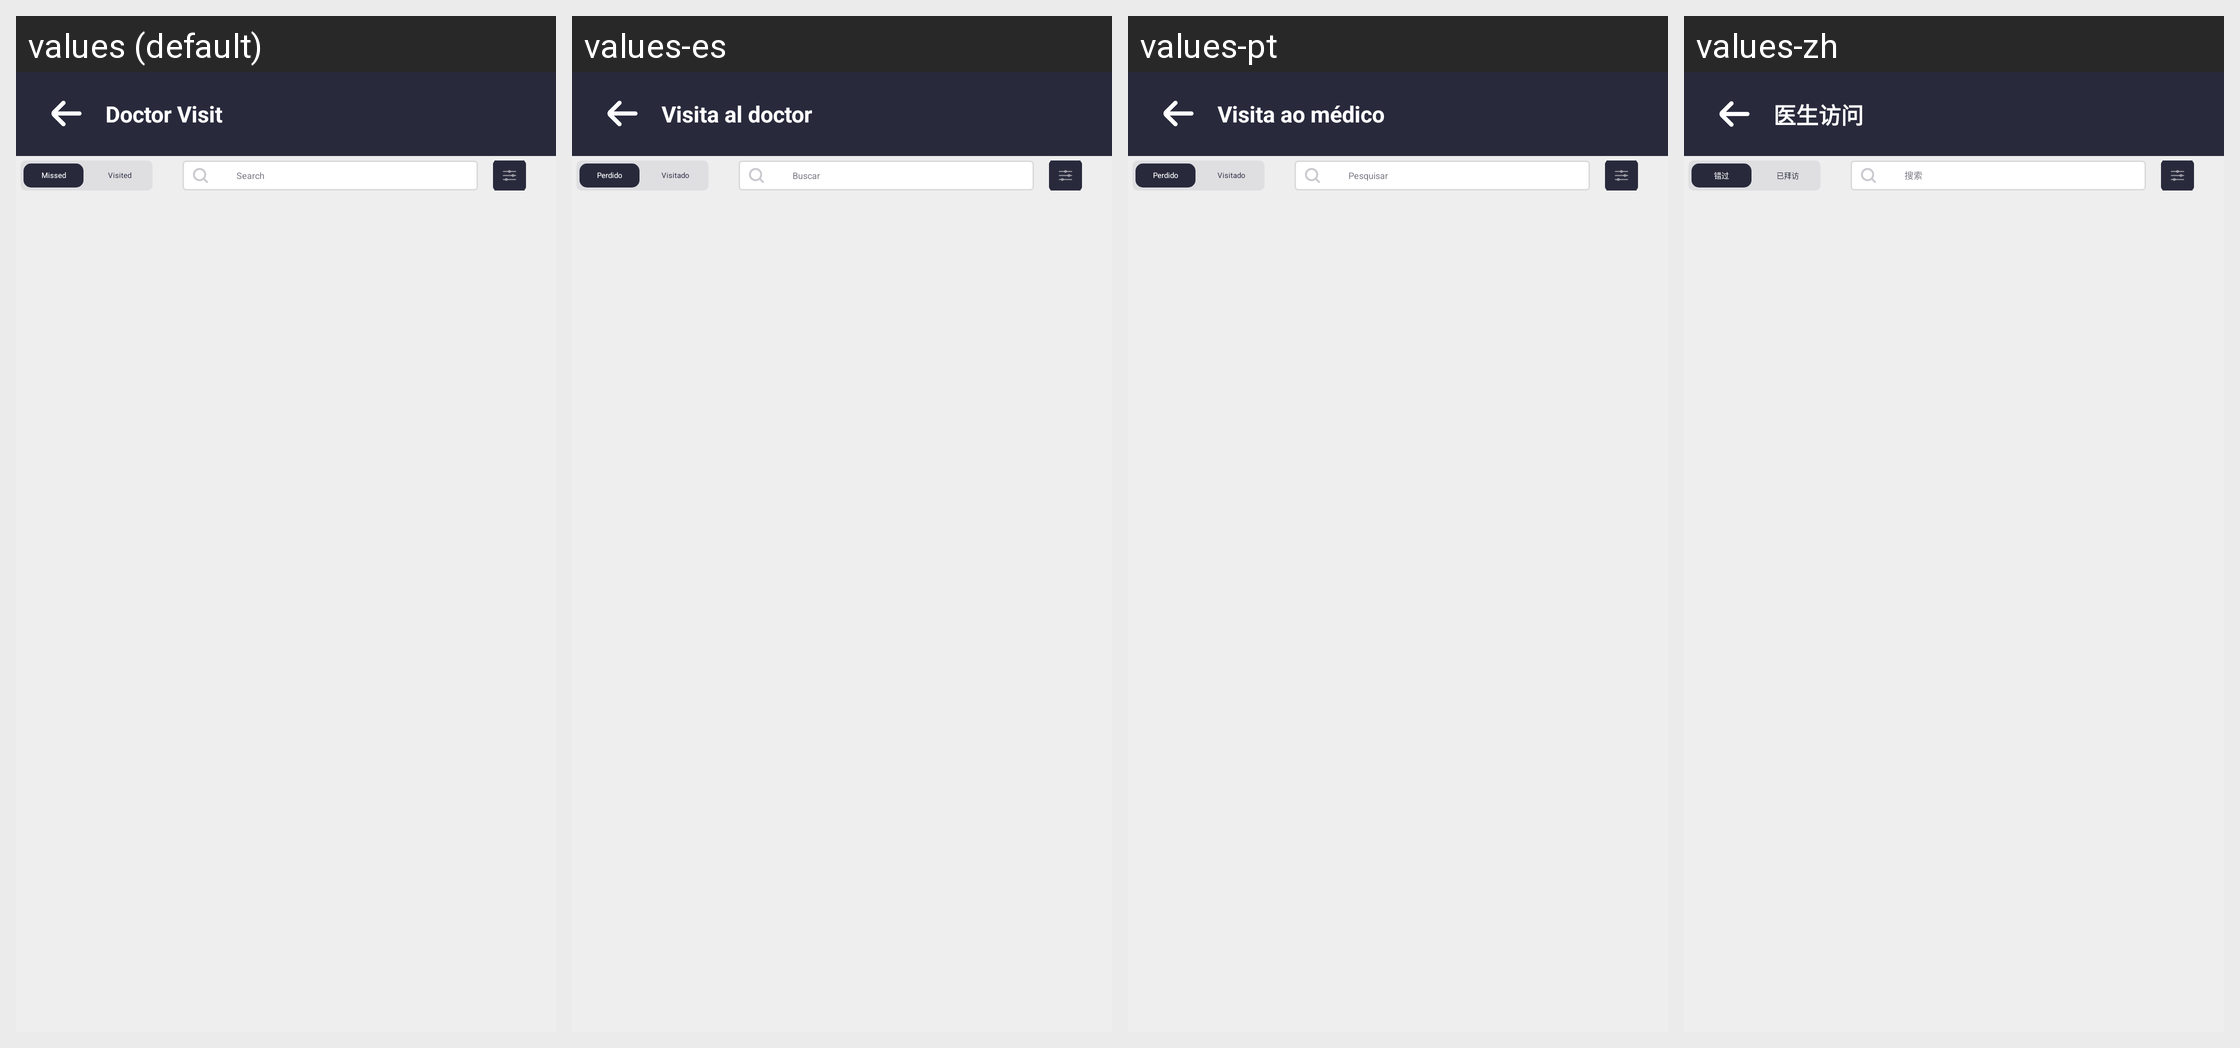

This grid shows one Android layout under several languages. Give, for every string resource on the screen, its name, the default text and each shown locale's text.
Android screen res/layout/activity_doctor_visit.xml rendered under 4 locales, left to right: values (default), values-es, values-pt, values-zh. Device: Nexus 5 (rendered at 1080×1920; each locale shown at half size, 540×960, under a caption strip naming it); theme Theme.SANCLM.
Other locales in the repository, not shown: values-ar, values-fr, values-my, values-ru, values-th, values-vi.
Strings drawn on this screen, with the default value and each locale's value (text and hints the layout hard-codes, and strings that could not be matched under every locale, appear in the picture but are not listed):

doctor_visit
  values: Doctor Visit
  values-es: Visita al doctor
  values-pt: Visita ao médico
  values-zh: 医生访问

missed
  values: Missed
  values-es: Perdido
  values-pt: Perdido
  values-zh: 错过

visited
  values: Visited
  values-es: Visitado
  values-pt: Visitado
  values-zh: 已拜访

search
  values: Search
  values-es: Buscar
  values-pt: Pesquisar
  values-zh: 搜索
